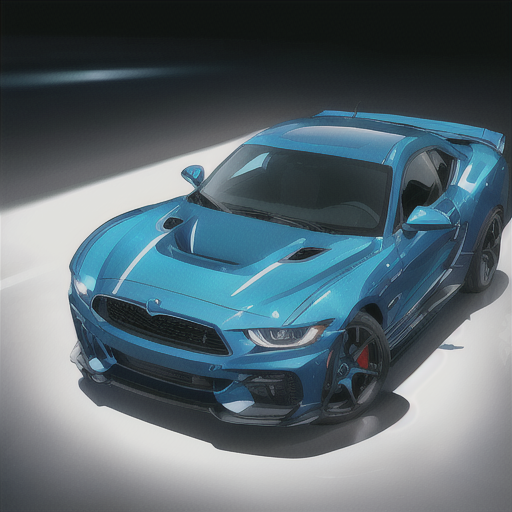
Generation parameters embedded in this image by AUTOMATIC1111 Stable Diffusion web UI or a fork of it (Forge, ...) (PNG 'parameters' text chunk):
(masterpiece)), (((best quality))), ((ultra-detailed)),god ray,blue car
Negative prompt: longbody, lowres, bad anatomy, bad hands, missing fingers, pubic hair,extra digit, fewer digits, cropped, worst quality, low quality, underpants,
Steps: 20, Sampler: DPM++ SDE Karras, CFG scale: 7, Seed: 9755937, Size: 512x512, Model hash: a55d2f61e3, Model: breakdomain_I2428